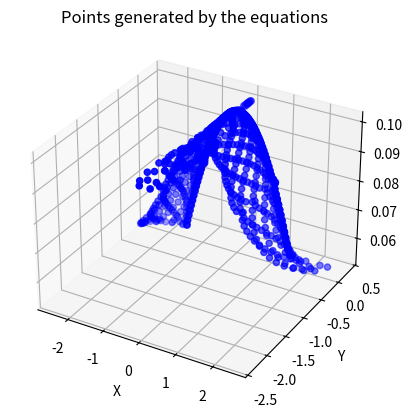

Recreate this plot in Python.
import numpy as np
import matplotlib.pyplot as plt
from mpl_toolkits.mplot3d import Axes3D

def A(k):
    return (3*k/20000) + np.sin((np.pi/2) * (k/10000)**7) * (np.cos(41*np.pi*k/10000))**6 + (1/4) * (np.cos(41*np.pi*k/10000))**16 * (np.cos(np.pi*k/20000))**12 * np.sin(6*np.pi*k/10000)

def B(k):
    return -np.cos((np.pi/2) * (k/10000)**7) * (1 + (3/2) * (np.cos(np.pi*k/20000) * np.cos(3*np.pi*k/20000))**6) * (np.cos(41*np.pi*k/10000))**6 + (1/2) * (np.cos(3*np.pi*k/10000) * np.cos(9*np.pi*k/10000) * np.cos(18*np.pi*k/100000))**10

def C(k):
    return 0.1 * np.cos(k / 10000)  # Modify this function for Z coordinate

# Define a range of k values for multiple circles
k_vals = np.linspace(-10000, 10000, 1000)  # Adjust resolution as needed

# Calculate centers (A, B, C) for each point using the functions
centers_x = A(k_vals)
centers_y = B(k_vals)
centers_z = C(k_vals)  # Calculate Z coordinate using the new function

# Create the figure
fig = plt.figure()
ax = fig.add_subplot(111, projection='3d')

# Plot points in 3D space
ax.scatter(centers_x, centers_y, centers_z, c='b', marker='o')

# Label axes
ax.set_xlabel("X")
ax.set_ylabel("Y")
ax.set_zlabel("Z")

# Set title
plt.title("Points generated by the equations")

plt.show()
